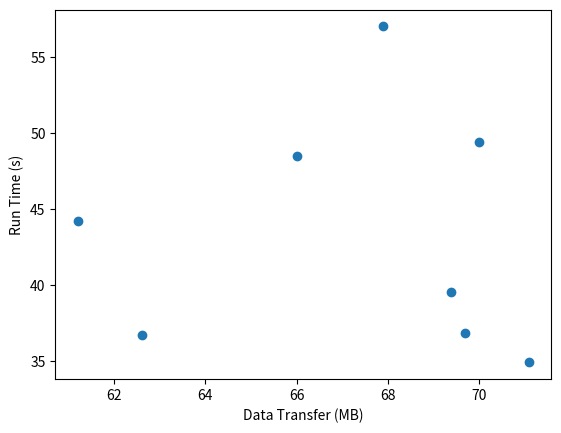

Here is the Python script that generated this plot:
"""
Analysis of encoding run times.
"""

import matplotlib.pyplot as plt


# Pairs of (run_time, data_transfer)
# Data transfer in MB, run time in seconds.
data = [
    (66, 48.5),
    (62.6, 36.7),
    #(84.8, 94.2),
    (67.9, 57),
    (70, 49.4),
    (61.2, 44.2),
    (69.4, 39.5),
    (69.7, 36.8),
    (71.1, 34.9),
]


x = [d[0] for d in data]
y = [d[1] for d in data]

plt.scatter(x, y)
plt.xlabel("Data Transfer (MB)")
plt.ylabel("Run Time (s)")
plt.show()
